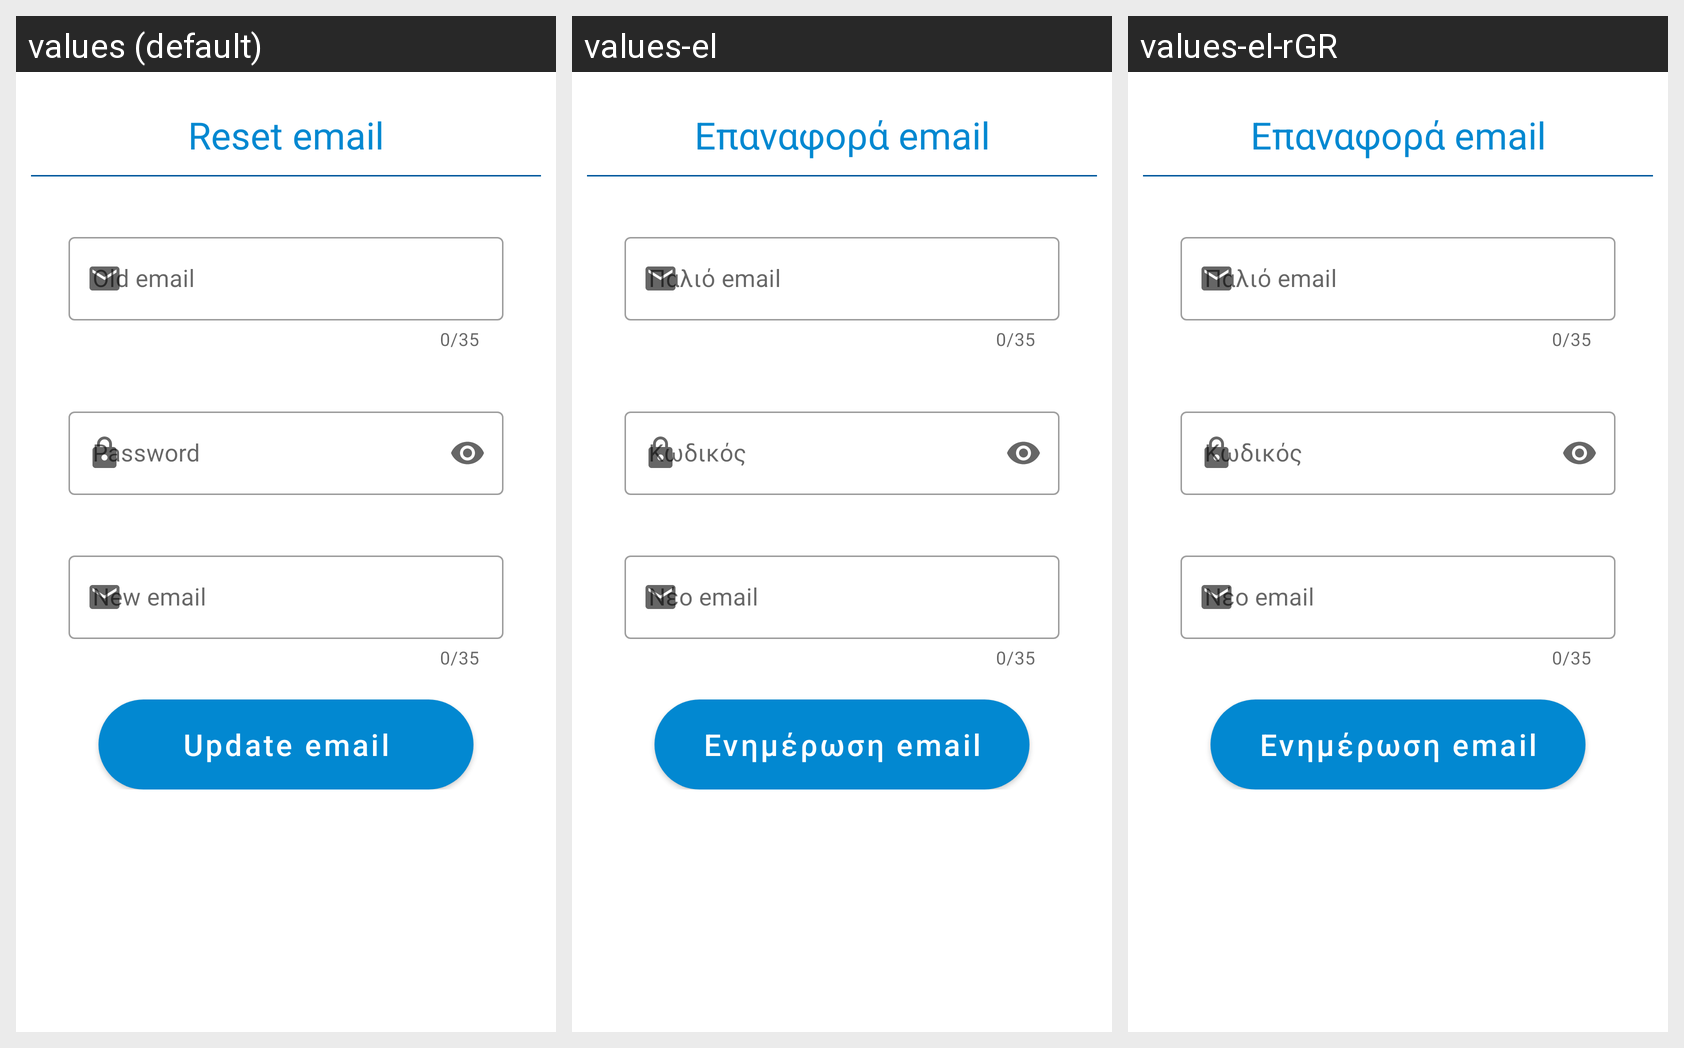

The Android screen above is rendered under several locales of the same app. Produce the string resources it draws, with the default and per-locale values.
Android screen res/layout/fragment_reset_email.xml rendered under 3 locales, left to right: values (default), values-el, values-el-rGR. Device: Nexus 5 (rendered at 1080×1920; each locale shown at half size, 540×960, under a caption strip naming it); theme Theme.StudentIEEIHU.
Strings drawn on this screen, with the default value and each locale's value (text and hints the layout hard-codes, and strings that could not be matched under every locale, appear in the picture but are not listed):

reset_email
  values: Reset email
  values-el: Επαναφορά email
  values-el-rGR: Επαναφορά email

old_email
  values: Old email
  values-el: Παλιό email
  values-el-rGR: Παλιό email

password
  values: Password
  values-el: Κωδικός
  values-el-rGR: Κωδικός

new_email
  values: New email
  values-el: Νέο email
  values-el-rGR: Νέο email

update_email
  values: Update email
  values-el: Ενημέρωση email
  values-el-rGR: Ενημέρωση email
